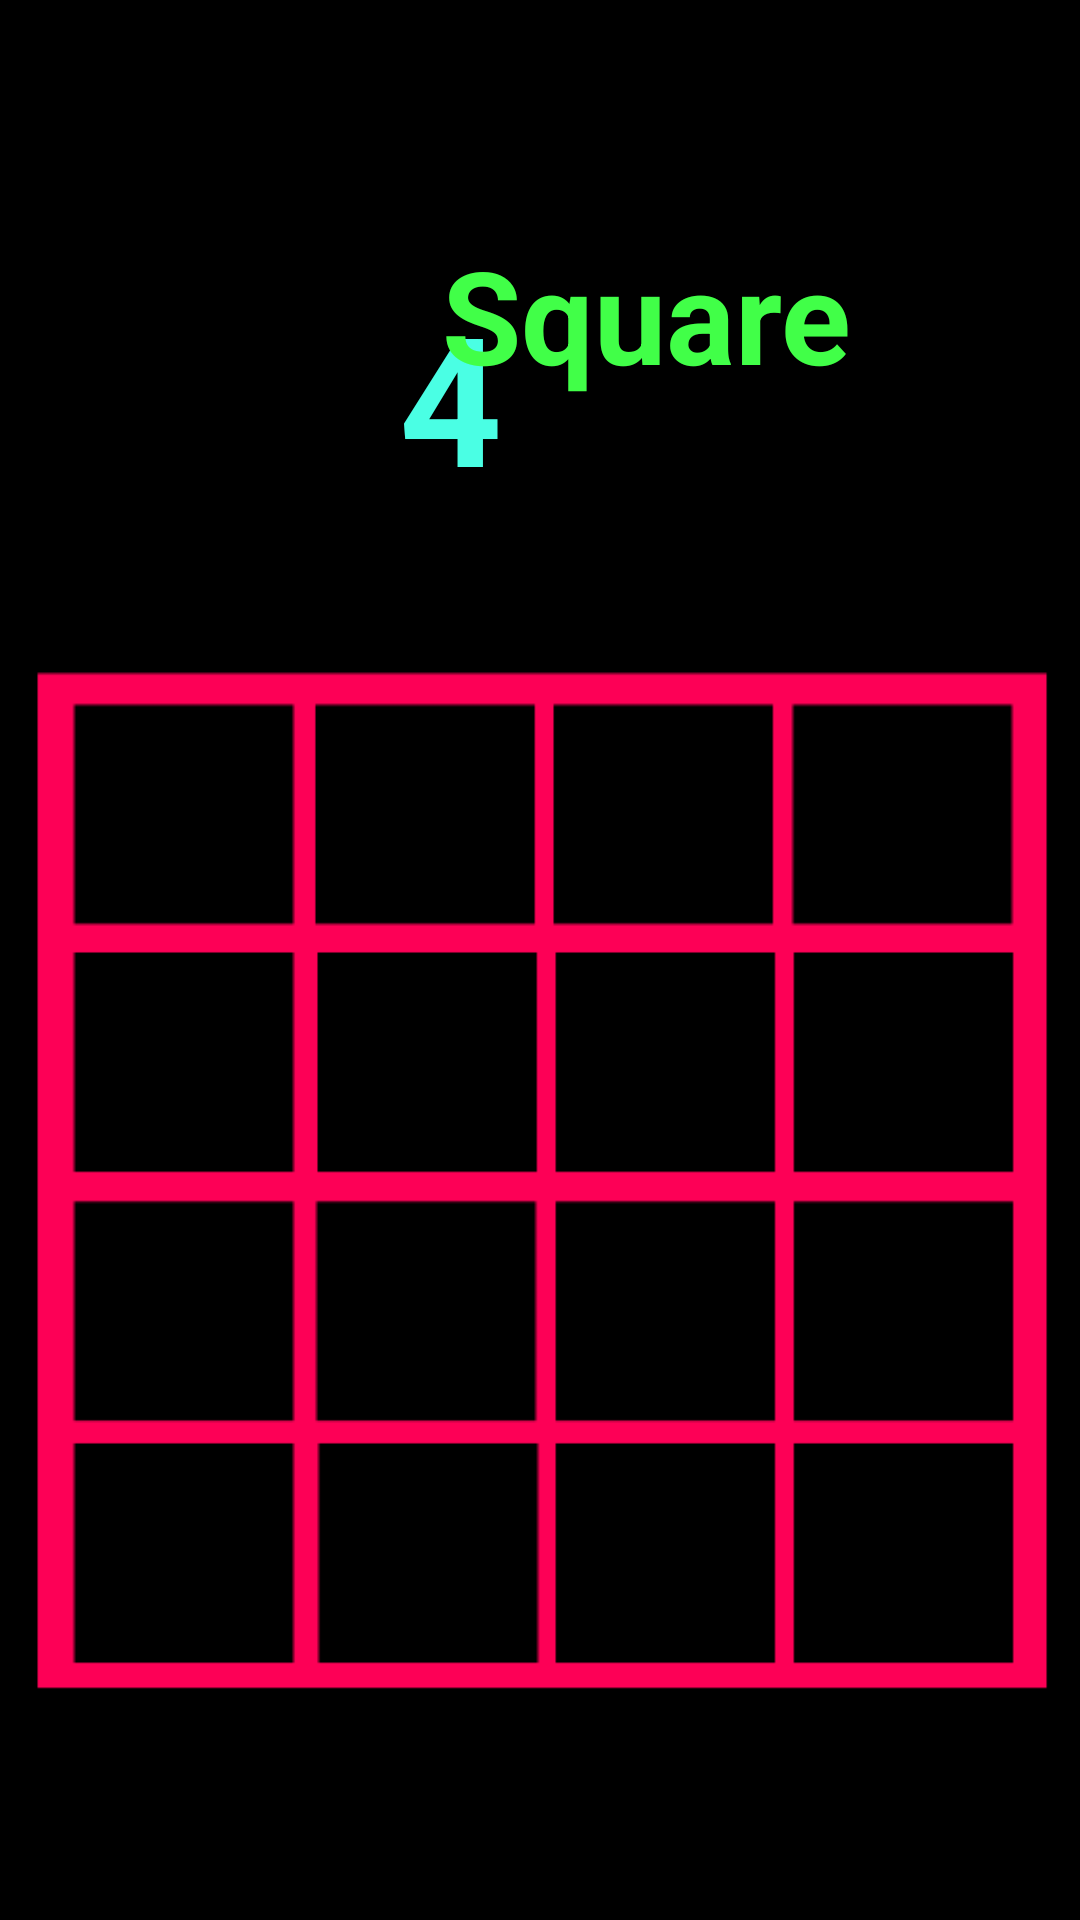

Produce the Android XML layout that renders to this screen, including the resource entries it uses.
<!-- AndroidManifest.xml: application theme Theme.FourSquareTester -->
<!-- res/layout/activity_main.xml -->
<?xml version="1.0" encoding="utf-8"?>
<androidx.constraintlayout.widget.ConstraintLayout xmlns:android="http://schemas.android.com/apk/res/android"
    xmlns:app="http://schemas.android.com/apk/res-auto"
    xmlns:tools="http://schemas.android.com/tools"
    android:layout_width="match_parent"
    android:layout_height="match_parent"
    android:background="#000000"
    tools:context=".MainActivity">

    <TextView
        android:id="@+id/textViewz"
        android:layout_width="wrap_content"
        android:layout_height="wrap_content"
        android:layout_marginTop="92dp"
        android:text="@string/hometitle2"
        android:textColor="#4AFFE4"
        android:textSize="60sp"
        android:textStyle="bold"
        app:layout_constraintEnd_toEndOf="parent"
        app:layout_constraintHorizontal_bias="0.408"
        app:layout_constraintStart_toStartOf="parent"
        app:layout_constraintTop_toTopOf="parent" />

    <TextView
        android:id="@+id/textView"
        android:layout_width="wrap_content"
        android:layout_height="wrap_content"
        android:layout_marginTop="76dp"
        android:text="@string/hometitle"
        android:textColor="#41FF48"
        android:textSize="43sp"
        android:textStyle="bold"
        app:layout_constraintEnd_toEndOf="parent"
        app:layout_constraintHorizontal_bias="0.658"
        app:layout_constraintStart_toStartOf="parent"
        app:layout_constraintTop_toTopOf="parent" />

    <Button
        android:id="@+id/buttonretry"
        android:layout_width="100dp"
        android:layout_height="48dp"
        android:layout_marginTop="508dp"
        android:background="@drawable/redbutton"
        android:onClick="play1buttontap"
        android:text="@string/playbutton"
        android:textSize="20sp"
        app:iconPadding="10dp"
        app:iconTint="#F10A0A"
        app:layout_constraintEnd_toEndOf="parent"
        app:layout_constraintHorizontal_bias="0.339"
        app:layout_constraintStart_toStartOf="parent"
        app:layout_constraintTop_toBottomOf="@+id/textView"
        app:rippleColor="#E40707" />

    <Button
        android:id="@+id/button2"
        android:layout_width="100dp"
        android:layout_height="48dp"
        android:layout_marginTop="508dp"
        android:background="@drawable/redbutton"
        android:onClick="rulebuttontap"
        android:text="@string/rulebutton"
        android:textSize="20sp"
        app:layout_constraintEnd_toEndOf="parent"
        app:layout_constraintHorizontal_bias="0.73"
        app:layout_constraintStart_toStartOf="parent"
        app:layout_constraintTop_toBottomOf="@+id/textView" />

    <ImageView
        android:id="@+id/imageView"
        android:layout_width="wrap_content"
        android:layout_height="wrap_content"
        android:layout_marginTop="4dp"
        app:layout_constraintEnd_toEndOf="parent"
        app:layout_constraintHorizontal_bias="1.0"
        app:layout_constraintStart_toStartOf="parent"
        app:layout_constraintTop_toBottomOf="@+id/textView"
        app:srcCompat="@drawable/grid" />


</androidx.constraintlayout.widget.ConstraintLayout>
<!-- resources referenced by this layout -->
<resources>
  <!-- drawable grid: png bitmap (drawable-v24, 2552 bytes) -->
  <!-- drawable redbutton (drawable) -->
  <?xml version="1.0" encoding="utf-8"?>
  <selector xmlns:android="http://schemas.android.com/apk/res/android" xmlns:andriod="http://schemas.android.com/aapt">
      <item>
          <shape andriod:shape="rectangle">
              <solid android:color="#FF0707"/>
              <corners android:radius="10dp"/>
          </shape>
      </item>
  
  </selector>
  <string name="hometitle">Square</string>
  <string name="hometitle2">4</string>
  <string name="playbutton">Play</string>
  <string name="rulebutton">Rules</string>
  <style name="Theme.FourSquareTester" parent="Theme.AppCompat.Light.NoActionBar">
          
          <item name="colorPrimary">@color/purple_500</item>
          <item name="colorPrimaryVariant">@color/purple_700</item>
          <item name="colorOnPrimary">@color/white</item>
          
          <item name="colorSecondary">@color/teal_200</item>
          <item name="colorSecondaryVariant">@color/teal_700</item>
          <item name="colorOnSecondary">@color/black</item>
          
          <item name="android:statusBarColor">?attr/colorPrimaryVariant</item>
          
      </style>
  <!-- not gathered from this repository: default colours our renderer supplied (Android Studio template values) -->
  <color name="purple_500">#FF6200EE</color>
  <color name="purple_700">#FF3700B3</color>
  <color name="teal_200">#FF03DAC5</color>
  <color name="teal_700">#FF018786</color>
  <color name="black">#FF000000</color>
  <color name="white">#FFFFFFFF</color>
</resources>
